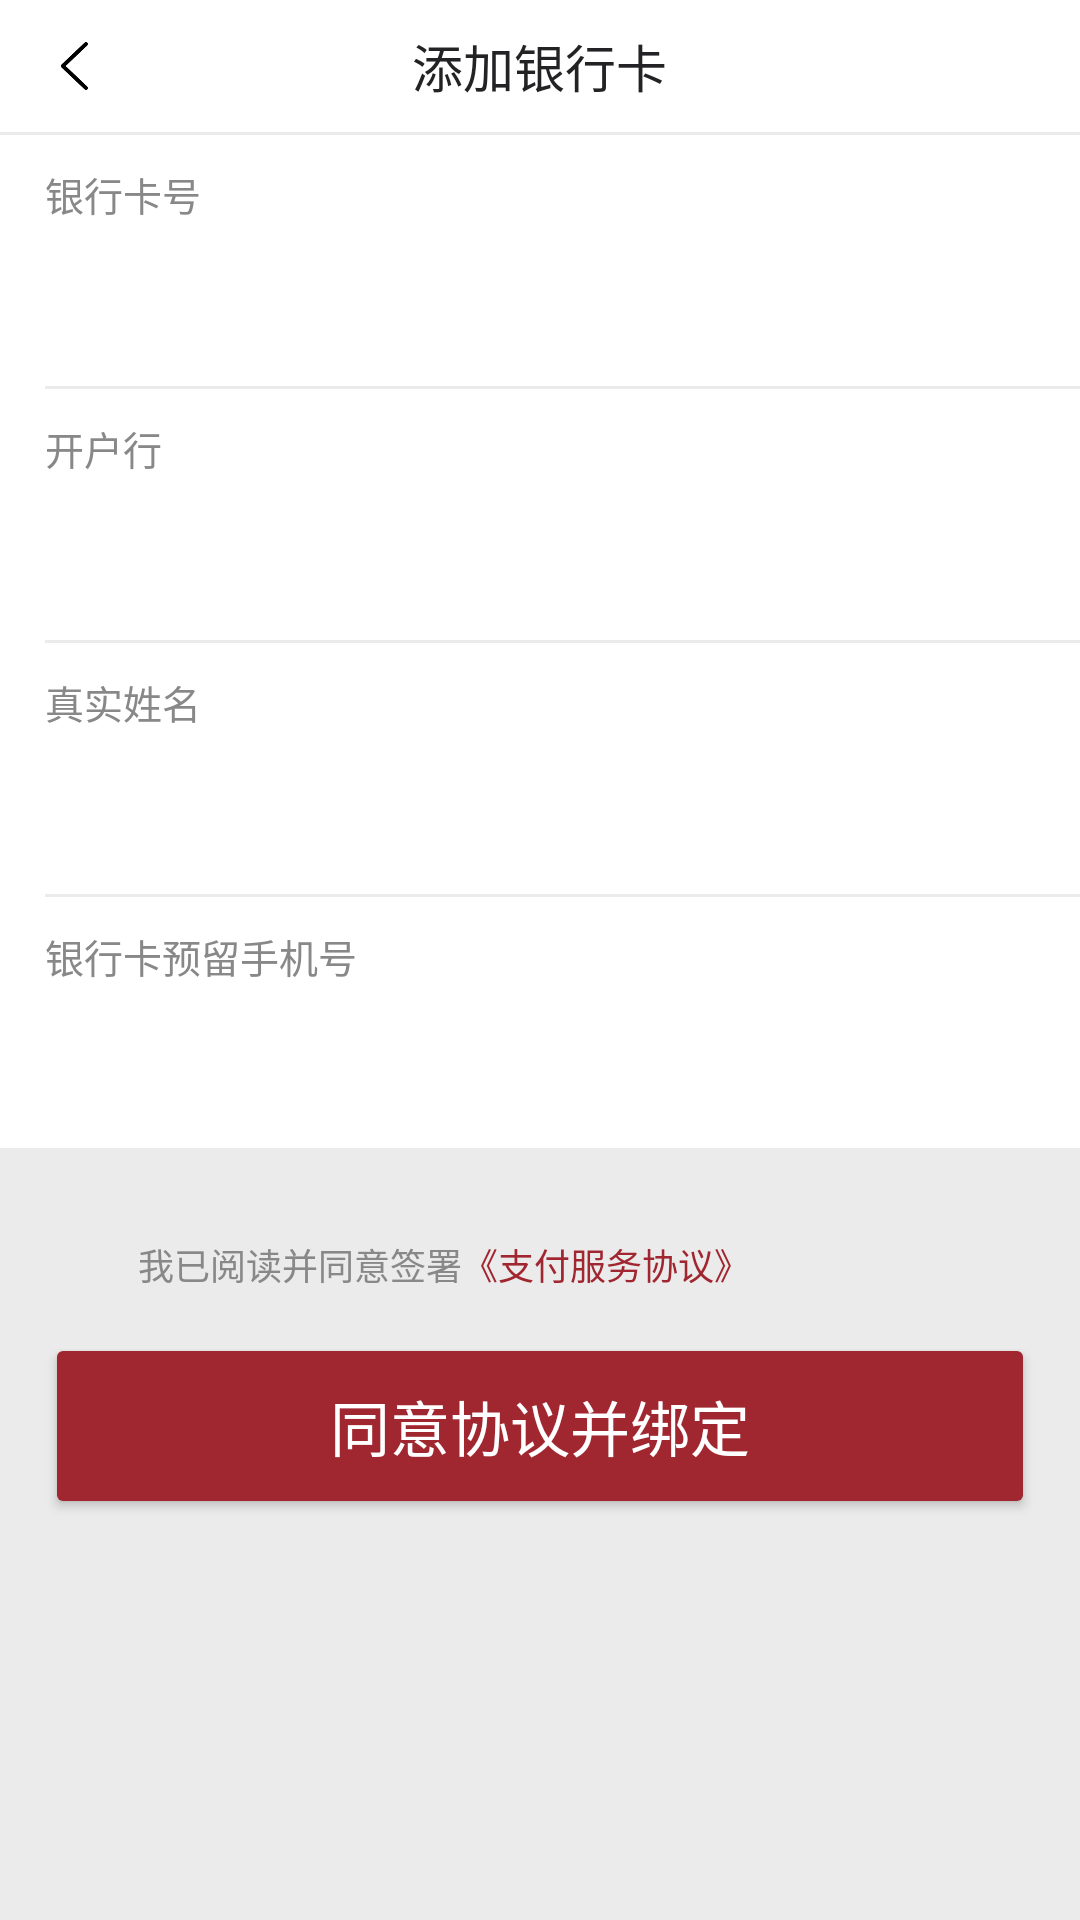

The Android layout XML behind this screen, and the referenced resources:
<!-- AndroidManifest.xml: application theme AppTheme -->
<!-- res/layout/activity_bank_card_insert.xml -->
<?xml version="1.0" encoding="utf-8"?>
<LinearLayout xmlns:android="http://schemas.android.com/apk/res/android"
    xmlns:app="http://schemas.android.com/apk/res-auto"
    xmlns:tools="http://schemas.android.com/tools"
    android:layout_width="match_parent"
    android:layout_height="match_parent"
    android:orientation="vertical"
    android:background="@color/line"
    tools:context="com.jingna.checklistapp.page.BankCardInsertActivity">

    <RelativeLayout
        style="@style/rl_top_bar_white">

        <RelativeLayout
            android:id="@+id/rl_back"
            android:layout_width="50dp"
            android:layout_height="match_parent">

            <ImageView
                style="@style/iv_top_back_white" />

        </RelativeLayout>

        <TextView
            android:text="添加银行卡"
            style="@style/tv_top_title_white" />

    </RelativeLayout>

    <LinearLayout
        android:background="#ffffff"
        android:orientation="vertical"
        android:layout_marginTop="1dp"
        android:layout_width="match_parent"
        android:layout_height="wrap_content">

        <LinearLayout
            android:orientation="vertical"
            android:layout_width="match_parent"
            android:layout_height="wrap_content">

            <TextView
                android:layout_marginLeft="15dp"
                android:layout_marginTop="10dp"
                android:textColor="#888888"
                android:textSize="13sp"
                android:text="银行卡号"
                android:layout_width="wrap_content"
                android:layout_height="wrap_content" />
            <EditText
                android:id="@+id/et_bank_card"
                android:layout_width="match_parent"
                android:textSize="18sp"
                android:inputType="number"
                android:background="@null"
                android:layout_margin="15dp"
                android:layout_height="wrap_content"
                />
        </LinearLayout>

        <View
            android:layout_marginLeft="15dp"
            android:background="@color/line"
            android:layout_width="match_parent"
            android:layout_height="1dp"/>

        <LinearLayout
            android:orientation="vertical"
            android:layout_width="match_parent"
            android:layout_height="wrap_content">

            <TextView
                android:layout_marginLeft="15dp"
                android:layout_marginTop="10dp"
                android:textColor="#888888"
                android:textSize="13sp"
                android:text="开户行"
                android:layout_width="wrap_content"
                android:layout_height="wrap_content" />

            <EditText
                android:id="@+id/et_bank_name"
                android:textSize="18sp"
                android:background="@null"
                android:layout_margin="15dp"
                android:layout_width="match_parent"
                android:layout_height="wrap_content" />

        </LinearLayout>
        <View
            android:layout_marginLeft="15dp"
            android:background="@color/line"
            android:layout_width="match_parent"
            android:layout_height="1dp"/>

        <LinearLayout
            android:orientation="vertical"
            android:layout_width="match_parent"
            android:layout_height="wrap_content">

            <TextView
                android:layout_marginLeft="15dp"
                android:layout_marginTop="10dp"
                android:textColor="#888888"
                android:textSize="13sp"
                android:text="真实姓名"
                android:layout_width="wrap_content"
                android:layout_height="wrap_content" />

            <EditText
                android:id="@+id/et_name"
                android:textSize="18sp"
                android:inputType="text"
                android:background="@null"
                android:layout_margin="15dp"
                android:layout_width="match_parent"
                android:layout_height="wrap_content" />

        </LinearLayout>
        <View
            android:layout_marginLeft="15dp"
            android:background="@color/line"
            android:layout_width="match_parent"
            android:layout_height="1dp"/>

        <LinearLayout
            android:orientation="vertical"
            android:layout_width="match_parent"
            android:layout_height="wrap_content">

            <TextView
                android:layout_marginLeft="15dp"
                android:layout_marginTop="10dp"
                android:textColor="#888888"
                android:textSize="13sp"
                android:text="银行卡预留手机号"
                android:layout_width="wrap_content"
                android:layout_height="wrap_content" />

            <EditText
                android:id="@+id/et_phonenum"
                android:textSize="18sp"
                android:inputType="number"
                android:background="@null"
                android:layout_margin="15dp"
                android:layout_width="match_parent"
                android:layout_height="wrap_content" />

        </LinearLayout>


    </LinearLayout>

    <LinearLayout
        android:layout_marginLeft="19dp"
        android:layout_marginTop="30dp"
        android:orientation="horizontal"
        android:layout_width="wrap_content"
        android:layout_height="wrap_content">

        <ImageView
            android:id="@+id/iv_agree"
            android:layout_gravity="center_vertical"
            android:src="@mipmap/apply_false"
            android:layout_width="17dp"
            android:layout_height="17dp" />

        <TextView
            android:layout_gravity="center_vertical"
            android:layout_marginLeft="10dp"
            android:textColor="#888888"
            android:textSize="12sp"
            android:text="我已阅读并同意签署"
            android:layout_width="wrap_content"
            android:layout_height="wrap_content" />

        <TextView
            android:layout_gravity="center_vertical"
            android:textColor="#A02630"
            android:textSize="12sp"
            android:text="《支付服务协议》"
            android:layout_width="wrap_content"
            android:layout_height="wrap_content" />

    </LinearLayout>

    <Button
        android:id="@+id/btn_agree"
        android:background="@drawable/bg_cccccc_2dp"
        android:layout_marginTop="20dp"
        android:layout_marginRight="19dp"
        android:layout_marginLeft="19dp"
        android:textColor="@color/white_ffffff"
        android:textSize="20sp"
        android:text="同意协议并绑定"
        android:layout_width="match_parent"
        android:layout_height="50dp" />

</LinearLayout>
<!-- resources referenced by this layout -->
<resources>
  <color name="line">#EBEBEB</color>
  <color name="white_ffffff">#ffffff</color>
  <!-- drawable bg_cccccc_2dp (drawable) -->
  <?xml version="1.0" encoding="utf-8"?>
  <shape xmlns:android="http://schemas.android.com/apk/res/android"
      android:shape="rectangle">
      
      <solid android:color="#A02630" />
      
      
      <corners android:radius="2dp"/>
  </shape>
  <style name="iv_top_back_white">
          <item name="android:src">@mipmap/fanhui</item>
          <item name="android:layout_centerInParent">true</item>
          <item name="android:layout_width">9dp</item>
          <item name="android:layout_height">16dp</item>
      </style>
  <style name="rl_top_bar_white">
          <item name="android:layout_width">match_parent</item>
          <item name="android:layout_height">44dp</item>
          <item name="android:background">#FFFFFF</item>
      </style>
  <style name="tv_top_title_white">
          <item name="android:gravity">center</item>
          <item name="android:layout_width">wrap_content</item>
          <item name="android:layout_height">wrap_content</item>
          <item name="android:textSize">17sp</item>
          <item name="android:textColor">#232325</item>
          <item name="android:layout_centerInParent">true</item>
      </style>
  <style name="AppTheme" parent="Theme.AppCompat.Light.NoActionBar">
          
          <item name="colorPrimary">@color/theme</item>
          <item name="colorPrimaryDark">@color/theme</item>
          <item name="colorAccent">@color/theme</item>
      </style>
  <color name="theme">#23C1C7</color>
</resources>
